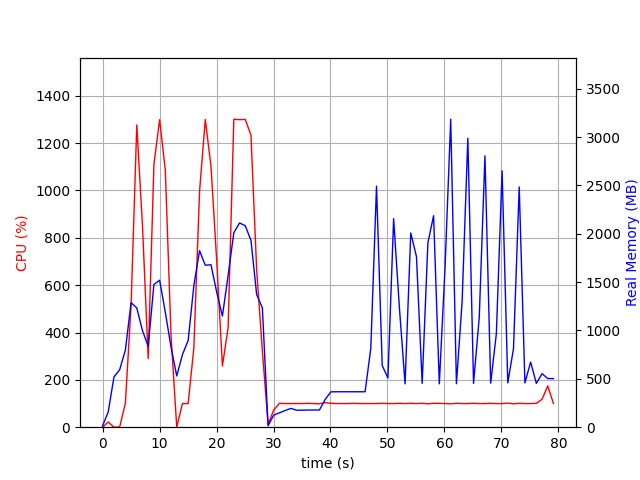

The data file committed next to this chart (first rows):
elapsed_time, nproc, cpu, mem_real, mem_virtual
4.029273986816406e-05, 2, 0.0, 13.43, 38.05
1.001, 7, 22.0, 158.6, 519.8
2.003, 3, 0.0, 519.4, 1363
3.004, 3, 1.0, 593.8, 1505
4.006, 3, 100.9, 796.9, 1765
5.007, 3, 515.1, 1288, 2335
6.009, 3, 1277, 1233, 2192
7.011, 3, 848.7, 996.8, 2329
8.012, 3, 289.5, 836.8, 2401
9.014, 3, 1109, 1475, 2584
10.02, 3, 1299, 1520, 2584
11.02, 3, 1085, 1187, 2640
12.02, 3, 385.5, 827.9, 2660
13.02, 3, 0.0, 530.1, 1572
14.02, 3, 99.9, 750.7, 1840
15.02, 3, 99.9, 896.1, 2068
16.02, 3, 335.5, 1466, 2678
17.03, 3, 997.3, 1826, 3160
18.03, 3, 1300, 1674, 2873
19.03, 3, 1103, 1680, 3020
20.03, 3, 703.8, 1396, 3164
21.03, 3, 258.6, 1149, 3220
22.03, 3, 421.2, 1570, 3302
23.04, 3, 1301, 2010, 3452
24.04, 3, 1299, 2111, 3540
25.04, 3, 1300, 2083, 3564
26.04, 3, 1234, 1932, 3588
27.04, 3, 664.8, 1371, 3691
28.05, 3, 321.6, 1233, 3691
29.05, 2, 12.0, 15.17, 4622
30.05, 2, 72.9, 125.2, 8393660
31.05, 2, 100.9, 148.8, 8393685
32.05, 2, 99.9, 172.5, 8393711
33.05, 2, 99.8, 194.2, 8393727
34.05, 2, 99.9, 175.7, 8393747
35.06, 2, 99.9, 175.7, 8393747
36.06, 2, 100.9, 177.7, 8394259
37.06, 2, 99.8, 177.7, 8394259
38.06, 2, 98.9, 177.7, 8394259
39.06, 2, 103.8, 286.5, 8443872
40.06, 2, 100.9, 365.4, 8445707
41.06, 2, 99.9, 366.4, 8445707
42.06, 2, 99.9, 366.4, 8445707
43.07, 2, 99.8, 366.4, 8445707
44.07, 2, 100.8, 366.4, 8445707
45.07, 2, 99.9, 366.4, 8445707
46.07, 2, 99.8, 366.4, 8445707
47.07, 2, 99.9, 815.4, 8454957
48.07, 2, 99.8, 2492, 8454957
49.08, 2, 100.8, 637.3, 8454969
50.08, 2, 99.8, 508.6, 8454989
51.08, 2, 99.8, 2156, 8454989
52.08, 2, 100.8, 1244, 8454989
53.08, 2, 99.8, 448.1, 8455003
54.08, 2, 100.9, 2008, 8455003
55.09, 2, 99.9, 1763, 8455003
56.09, 2, 100.8, 453.3, 8455003
57.09, 2, 98.9, 1905, 8455003
58.09, 2, 100.9, 2187, 8455003
59.09, 2, 100.8, 448.4, 8455003
... 20 more rows
